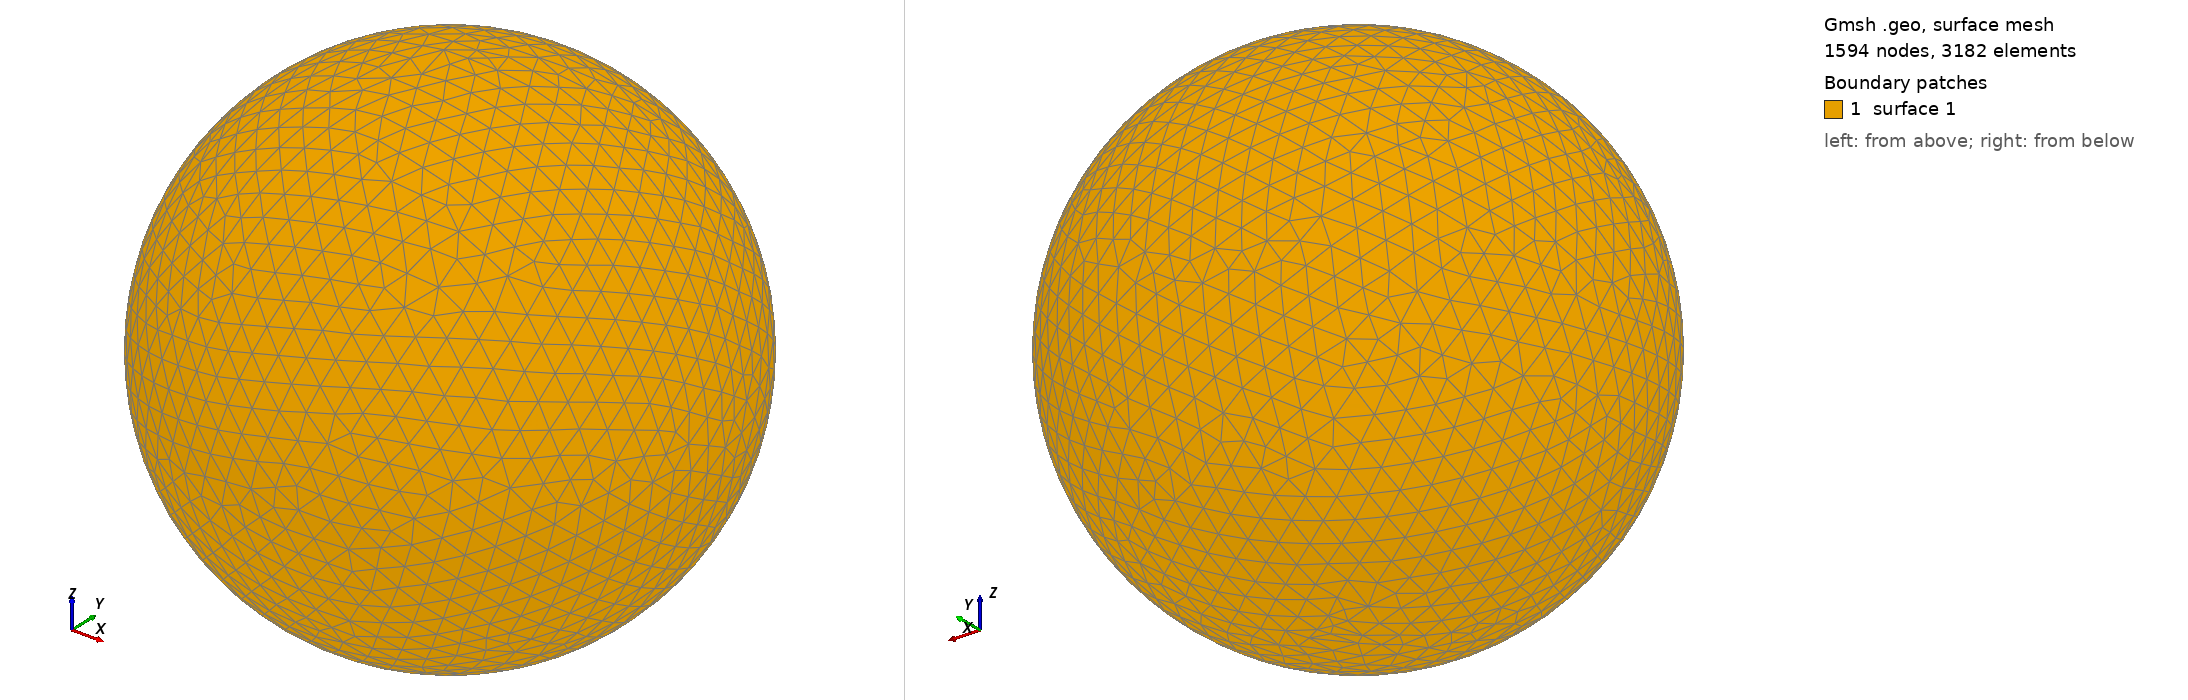

Gmsh geometry script, surface-meshed: 1594 nodes, 3182 surface elements. Boundary patches (legend numbers): 1 surface 1. Left view from above one corner, right view from below the opposite corner. The script declares no physical surfaces, so the legend lists its geometric surfaces. The drawing asked Gmsh for element sizes between 1% and 20% of the model's largest extent; the script's own settings can give other sizes.

=== shot0704.geo (drawn) ===
SetFactory("OpenCASCADE");
Point(1) = {0,0,0,0};
Sphere(1) = {0,0,0,0.00732700};
MeshSize{ PointsOf{ Surface{:}; } } = 0.000732700;
Mesh.ElementOrder=1;
Mesh.Format=39;
